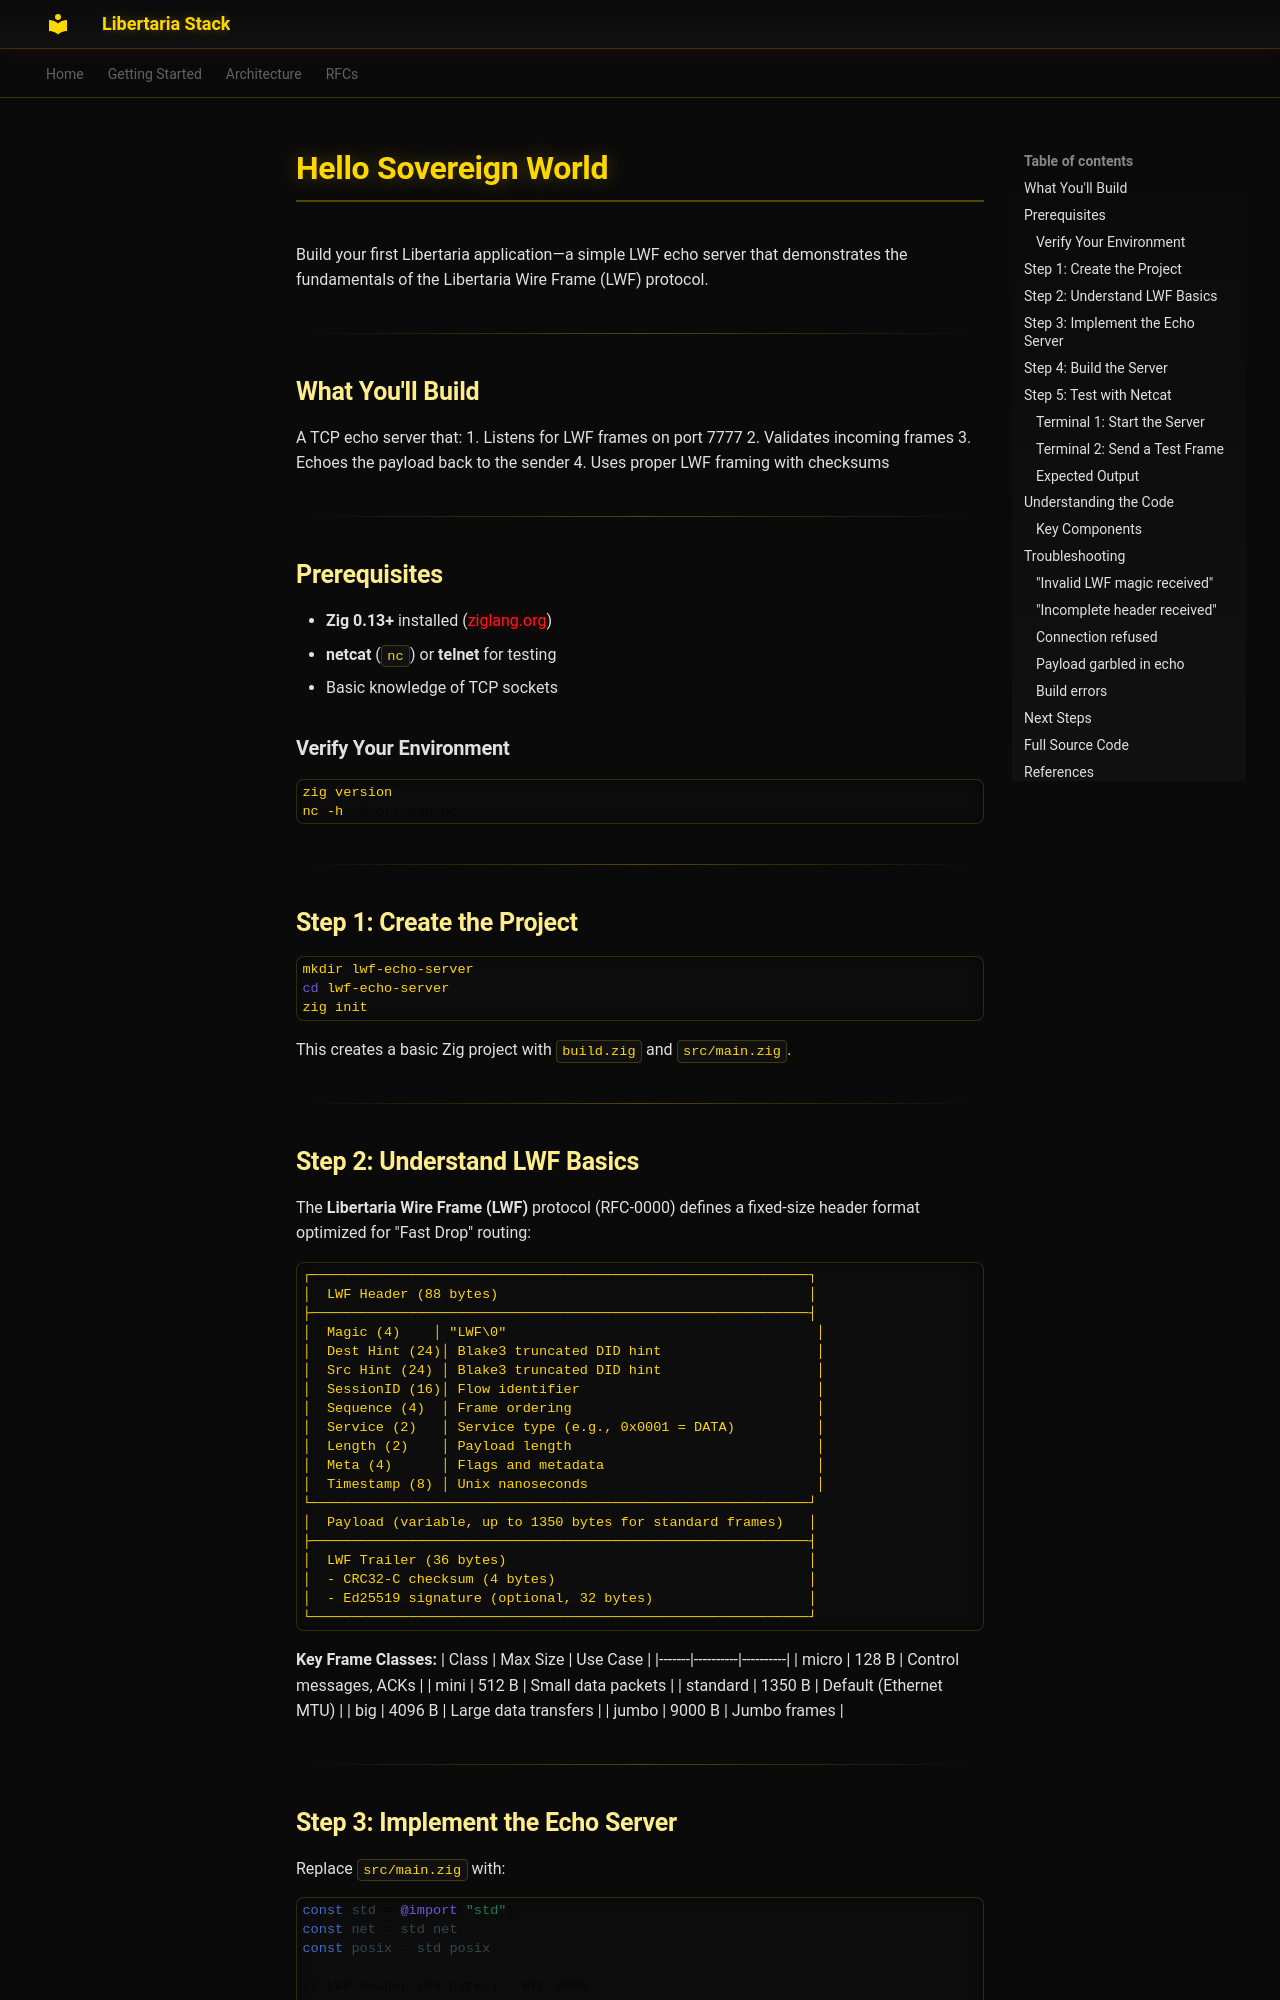

repository: libertaria-project/libertaria-stack · page: tutorials/hello-world/index.html · generator: mkdocs

# Hello Sovereign World

Build your first Libertaria application—a simple LWF echo server that demonstrates the fundamentals of the Libertaria Wire Frame (LWF) protocol.

---

## What You'll Build

A TCP echo server that:
1. Listens for LWF frames on port 7777
2. Validates incoming frames
3. Echoes the payload back to the sender
4. Uses proper LWF framing with checksums

---

## Prerequisites

- **Zig 0.13+** installed ([ziglang.org](https://ziglang.org))
- **netcat** (`nc`) or **telnet** for testing
- Basic knowledge of TCP sockets

### Verify Your Environment

```bash
zig version
nc -h  # or: man nc
```

---

## Step 1: Create the Project

```bash
mkdir lwf-echo-server
cd lwf-echo-server
zig init
```

This creates a basic Zig project with `build.zig` and `src/main.zig`.

---

## Step 2: Understand LWF Basics

The **Libertaria Wire Frame (LWF)** protocol (RFC-0000) defines a fixed-size header format optimized for "Fast Drop" routing:

```
┌─────────────────────────────────────────────────────────────┐
│  LWF Header (88 bytes)                                      │
├─────────────────────────────────────────────────────────────┤
│  Magic (4)    │ "LWF\0"                                      │
│  Dest Hint (24)│ Blake3 truncated DID hint                   │
│  Src Hint (24) │ Blake3 truncated DID hint                   │
│  SessionID (16)│ Flow identifier                             │
│  Sequence (4)  │ Frame ordering                              │
│  Service (2)   │ Service type (e.g., 0x0001 = DATA)          │
│  Length (2)    │ Payload length                              │
│  Meta (4)      │ Flags and metadata                          │
│  Timestamp (8) │ Unix nanoseconds                            │
└─────────────────────────────────────────────────────────────┘
│  Payload (variable, up to 1350 bytes for standard frames)   │
├─────────────────────────────────────────────────────────────┤
│  LWF Trailer (36 bytes)                                     │
│  - CRC32-C checksum (4 bytes)                               │
│  - Ed25519 signature (optional, 32 bytes)                   │
└─────────────────────────────────────────────────────────────┘
```

**Key Frame Classes:**
| Class | Max Size | Use Case |
|-------|----------|----------|
| micro | 128 B | Control messages, ACKs |
| mini | 512 B | Small data packets |
| standard | 1350 B | Default (Ethernet MTU) |
| big | 4096 B | Large data transfers |
| jumbo | 9000 B | Jumbo frames |

---
